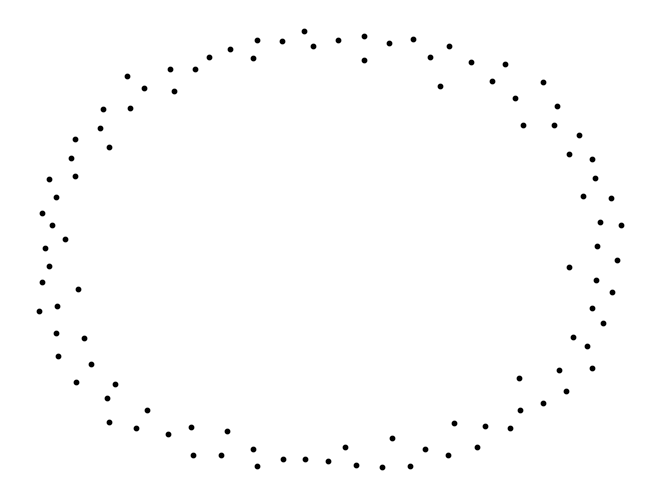

Python code for this plot: (Note: this script raises an exception after producing the figure.)
import numpy as np
import matplotlib.pyplot as plt
import networkx as nx


def generate_matrix(N, p):
    adjacency_matrix = np.zeros((N, N))
    isolate = np.zeros(N)  # the point is isolated or not, 0 for isolate

    for i in range(N):
        for j in range(i, N):
            if p >= np.random.rand():
                adjacency_matrix[i, j] = 1
                adjacency_matrix[j, i] = 1
                isolate[i] = 1
                isolate[j] = 1

    return adjacency_matrix


def connect_judge(adjacency_matrix):
    n = adjacency_matrix.shape[0]
    S_connect = 0
    Q_dots = np.zeros(n)
    edge_cnt = 1

    for i in range(n):
        for j in range(i + 1, n):
            if adjacency_matrix[i, j] == 1:
                if Q_dots[i] == Q_dots[j]:
                    if Q_dots[i] == 0:
                        Q_dots[i] = edge_cnt
                        Q_dots[j] = edge_cnt
                        edge_cnt += 1
                        S_connect += 1
                else:
                    if Q_dots[i] == 0:
                        Q_dots[i] = Q_dots[j]
                    elif Q_dots[j] == 0:
                        Q_dots[j] = Q_dots[i]
                    else:
                        temp = Q_dots[i]
                        Q_dots[Q_dots == temp] = Q_dots[j]
                        S_connect -= 1
    return S_connect, Q_dots


if __name__ == '__main__':
    # initial
    combi_cnt = 0
    for N in [1e2, 1e3, 2e3]:  # number of nodes, 1e2 / 1e3 / 2e3
        for p in [1e-5, 1e-4, 1e-3, 1e-2]:
            # possibility of connect between two nodes
            combi_cnt += 1
            # generate nodes and edge
            adjacency_matrix = generate_matrix(int(N), p)
            (S_connect, Q_dots) = connect_judge(adjacency_matrix)
            connect_list = np.unique(Q_dots)
            if connect_list[0] == 0:
                np.delete(connect_list, 0)

            max_connect_num = np.zeros(connect_list.shape[0])
            for i in range(connect_list.shape[0]):
                max_connect_num[i] = len(np.nonzero(Q_dots == connect_list[i]))

            isolation = len(np.nonzero(Q_dots == 0))
            # plot figure and save data
            adjacency_graph = nx.Graph(adjacency_matrix)
            plt.figure(combi_cnt)
            if S_connect < 1e2:
                width_line = 2
            elif S_connect < 1e3:
                width_line = 1e-4
            else:
                width_line = 1e-6
            nx.draw(adjacency_graph, pos=nx.spring_layout(adjacency_graph),
                    node_color='black',
                    node_size=10,
                    width=width_line,
                    edge_color='lightcyan')
            plt.savefig("./figure/" + '%d' % combi_cnt + ".png")
            print("Combination:", combi_cnt,
                  "N:", N, "p:", p,
                  "max_connect:", max(max_connect_num),
                  "isolate:", isolation)
            # plt.show()
            debug_point = 1
